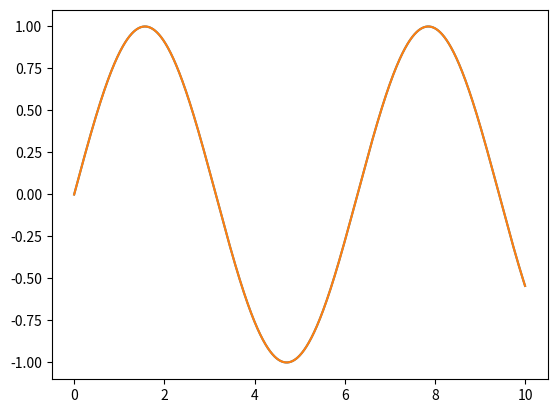

The matplotlib source for this figure:
import numpy as np
import matplotlib.pyplot as plt

x = np.linspace(0, 10, 1000)
plt.plot(x, np.sin(x));

plt.show()

%pip install -q ipympl

%matplotlib widget

x = np.linspace(0, 10, 1000)
plt.plot(x, np.sin(x))